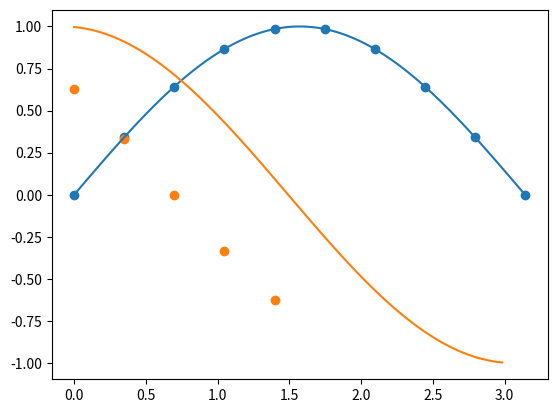

The script that saved this image:
# %%
import numpy as np
import matplotlib.pyplot as plt
from math import factorial

# %%
# Task A

def simpson(func, A, B, M=1):
  N = 2*M
  h = (B-A)/N
  x = np.linspace(A, B, N+1)
  y = func(x)
  I = y[0] + y[-1]
  for i in range(1, len(y)-1):
    if i % 2 == 0:
      I += 2*y[i]
    else:
      I += 4*y[i]
  return I*h/3

def adaptive(func, A, B, tolerance):
  mid = (A + B)/2
  I_prev = simpson(func, A, B)
  I_curr = simpson(func, A, mid) + simpson(func, mid, B)
  if abs(I_curr - I_prev) > 15*tolerance:
    s = adaptive(func, A, mid, 0.5*tolerance) + adaptive(func, mid, B, 0.5*tolerance)
  else:
    s = I_curr + (I_curr-I_prev)/15
  return s

f = np.sin

simpson(f,0,1,5)
adaptive(f, 0, np.pi/2, 0.00001)
# %%
# Task B

def derivative(k, func, A, B, n):
  x = np.linspace(A, B, n)
  h = (B-A) / (n-1)
  y = func(x)

  ans = [0 for i in range(n-k)]
  i = 0

  while i + k < n:
    for j in range(k+1):
      ans[i] += y[i+k-j]*(-1)**(j)*factorial(k)/factorial(j)/factorial(k-j)
    ans[i] /= h**k
    i += 1

  return ans

derivative(5, np.sin, 0, np.pi, 10)

def plot_derivative(k, func, A, B, n):
  x = np.linspace(A, B, n)
  y = func(x)
  d = derivative(k, func, A, B, n)

  plt.scatter(x, y)
  plt.scatter(x[:len(d)], d)
  plt.show()

plot_derivative(5, np.sin, 0, np.pi, 10)

# %%
# Task C3

def Lagrangian(j, xp, xn):
  res = 1
  xj = xn[j]
  for x in xn:
    if x != xj:
      res *= (xp-x)/(xj-x)
  return res

def interpolate(nodes, A, B):
  xn = np.linspace(A, B, nodes)
  yn = np.sin(xn)
  y_values = np.zeros(nodes)

  for x_index, x in enumerate(xn):
    for index, y in enumerate(yn):
      y_values[x_index] += y * Lagrangian(index, x, xn)
  
  return y_values

def derivative2(k, x, y, n):
  h = x[1] - x[0]

  ans = [0 for i in range(len(x)-k)]
  i = 0

  while i + k < n:
    for j in range(k+1):
      ans[i] += y[i+k-j]*(-1)**(j)*factorial(k)/factorial(j)/factorial(k-j)
    ans[i] /= h**k
    i += 1

  return ans

n = 100
A = 0
B = np.pi
x = np.linspace(A,B,n)
p = interpolate(n,A,B)
d = derivative2(5, x, p, 100)
plt.plot(x, p)
plt.plot(x[:len(d)], d)
plt.show()
# %%
